Run: headless pygame with SDL's dummy video driver; simulated clock (each Clock.tick advances the game by its frame time, no real sleeping); random seed 0; keys injected as events and as key.get_pressed() state; no mouse input.
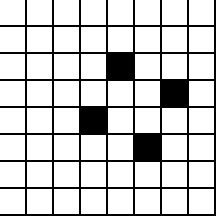
Frame 1 of 1 · flips 1–60 · no input

The pygame program that drew these frames:

#improting pygame to draw the knightstour
import pygame

'''
Author: Ben-Ji Thio, finished on 4-5-2020
The knightstour is the path a knight can take in a chess game, to make sure that it touches every square once
This program will calculate the knightstour, using a backtracking algorithm. However, if only a backtracking algorithm is implemented, it will take a long time to calculate a valid path, because it is in NP.
To fix that problem, an algorithm was also implemented, to make sure it tries the moves which are most likely to succeed first
I will comment starting from the main solve function, and branch off into the other functions.
'''

#this is the actual backtracking algorithm which solves the knighstour
def solve(posX, posY, posList, lenX, lenY): #it takes a starting position Y and X, and also a list of where it has already been, called posList and decides the size of the board
    if len(posList) == lenX * lenY: #this tells the program when to quit. If it is for instance trying to solve an 8x8 knightstour, if it has touched every square, the length of posList will be equal to 8*8 = 64, and it needs to stop when it gets there
        print(posList)  #this tells the program to print posList if it is finished
        return True
    listMoves = [[posX - 2, posY - 1], [posX-2, posY + 1], [posX-1, posY + 2], [posX + 1, posY + 2], [posX+2, posY + 1], [posX+2, posY -1], [posX+1, posY - 2], [posX-1, posY -2]]  #this are all the possible moves a knight can perform
    listMoves = prioritise(posX, posY, posList, listMoves, lenX, lenY)  #this backtracking program will try the first move in listMoves first, however this takes a very long time if it always does the same one first.
                                                            #this prioritise function will change the order of the function to minimilise the calculation time. This is further explained in 'def prioritise'
    for move in listMoves:
        if checkMove(move[0], move[1], posList, lenX, lenY):    #if the move is legal
            posList.append([move[0], move[1]])  #add it to poslist
            if solve(posList[-1][0], posList[-1][1], posList, lenX, lenY):  #call the solve function in itself again (recursion)
                return posList  #this ensure that the function as a whole returns posList, so that it can be drawn
    posList.pop()   #if no moves are possible, it runs through here and pops the last element of the lest, before returning the function, meaning that it will go one 'layer' back
    return False

'''
The prioritise function does the following:
It takes in the current position of the knight  posX, posY
It takes in all the possible moves and where the knight already has been
It makes a new list called order and calculates using the function nMovesFind how likely it is that this move is the best choice (very brief explaination, for more in depth explaination go to 'def nMovesFind'),
and assigns a value to order. The lower the value of order, how 'more likely' it is that the move with the same index as the index of the value of order, is the best move.
It then reassembles the list of moves, called listMovesPri in this function to avoid confusion, and then returns it, which causes the solve function to try the best moves first
'''
def prioritise(posX, posY, posList, listMoves, lenX, lenY):
    listMovesPri = [[posX - 2, posY - 1], [posX-2, posY + 1], [posX-1, posY + 2], [posX + 1, posY + 2], [posX+2, posY + 1], [posX+2, posY -1], [posX+1, posY - 2], [posX-1, posY -2]]   #All possible moves under a different name to avoid confusion
    order = []  #Declaring the order list, which is currently empty
    for move in listMoves:  #It goes through every move in listMoves
        order.append(nMovesFind(posList, move[0], move[1], lenX, lenY)) #and for each move appends the number of moves it is possible to do from that move, and places it in the list order under the same index as the move in listMoves it was calculated from
    run = True  #Setting up a variable to ensure that the while loop can be stopped
    runCount = 0 #adding a counter
    while run:
        for i in range(len(order)-1):   #for each i in range(8)
            if order[i] > order[i+1]:   #if the nMoves in order at index i is bigger than at index i + 1, it is swapped
                if i != 7:  #making sure swapping between the last element of a list and the first isn't possible
                    listMovesPri[i], listMovesPri[i+1] = listMovesPri[i+1], listMovesPri[i] #swapping the number
                    order[i], order[i+1] = order[i+1], order[i] #swapping the list order at the same index
        runCount += 1   #everytime this is done for every i in range(8), the run counter increases with one
        if runCount == 7:   #if it is at 7, the while loop has run enough, to ensure that it is perfectly ordered
            run = False     #stopping the while loop
            return listMovesPri #returning the list of moves ordered by priority

def nMovesFind(posList, posX, posY, lenX, lenY):   #this calculates the number of possible moves. It is used in the function prioritise to calculate which move should come first in the list of listMovesGlob, which will in turn decide what move gets calculated first in the function solve
    listMoves = [[posX - 2, posY - 1], [posX-2, posY + 1], [posX-1, posY + 2], [posX + 1, posY + 2], [posX+2, posY + 1], [posX+2, posY -1], [posX+1, posY - 2], [posX-1, posY -2]]
    nMoves = 0  #counter for number of possible moves
    for move in listMoves:  #from the move activated in prioritise, this calculates the number of moves possible from that move
        if checkMove(move[0], move[1], posList, lenX, lenY):    #if a move is possible, it adds 1 to the move counter, if there are more moves possible, it is easier to reach from a different place, and
            nMoves += 1                            #it is therefore less important to reach right away. Basically: the more ways there are to reach that square, and it will be less important to go there right away
    if nMoves == 0:     #if there are 0 places you can go from that move, that move shouldn't even be tried except if it's the last one and therefor should be at the end of the order
        nMoves = 9
    return nMoves   #it returns n of moves possible from a square

#This checks the move
def checkMove(posX, posY, posList, lenX, lenY):
    if posX < 0 or posX > lenX - 1 or posY < 0 or posY > lenY - 1: #adding 'walls'
        return False
    if [posX, posY] in posList: #making sure you can't go back to the same coördinates
        return False
    return True #if it passes the above 'tests', it is a legal move and therefore True can be returned

startPos = [0,0]    #where the horse starts
lenX = 8        #the lenght of the board in the X direction
lenY = 8       #the length of the board in the Y direction
sul = solve(startPos[0], startPos[1] ,[startPos], lenX, lenY) #running the solve command at position 0,0 and with posList at with the starting location

#this uses pygame to draw the knighstour
pygame.init()
screen = pygame.display.set_mode((lenX * 27,lenY * 27)) #makes a screen
pygame.display.set_caption("Knightstour")
try:
    for move in sul:    #goes through every move in the solution
        pygame.time.delay(750)  #delay
        pygame.draw.rect(screen, (255,255,255), (move[0] * 27, move[1] * 27, 25, 25))   #draws a screen with correct length and scales the coördinate with 27 pixels, to ensure better visibility
        pygame.display.update() #updates the screen
except: #if an error occurs, something is wrong with the given input and the following will be printed
    print("Not a valid input")
